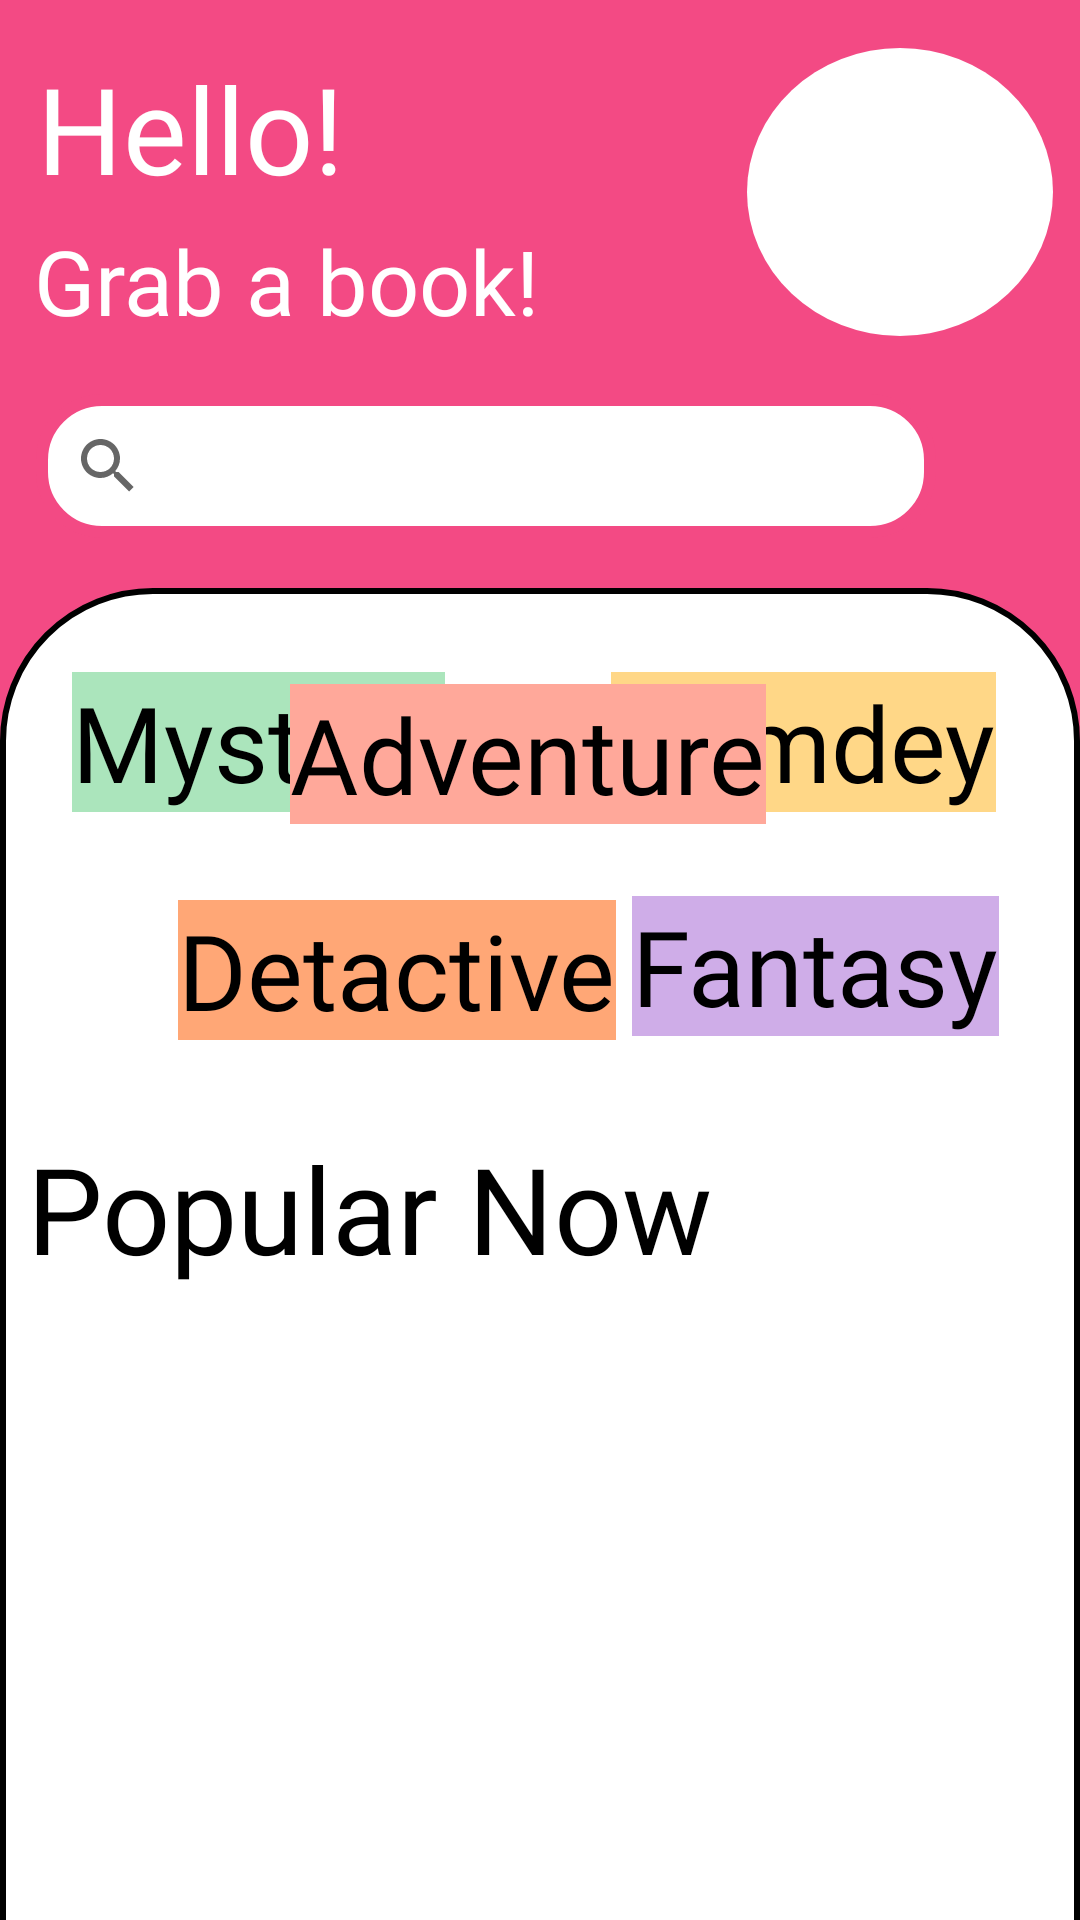

Here is an Android app screen rendered from its layout file. Give the layout XML and the strings, colors and styles it references.
<!-- AndroidManifest.xml: application theme Theme.LibraryBsb -->
<!-- res/layout/activity_library.xml -->
<?xml version="1.0" encoding="utf-8"?>
<androidx.constraintlayout.widget.ConstraintLayout xmlns:android="http://schemas.android.com/apk/res/android"
    xmlns:app="http://schemas.android.com/apk/res-auto"
    xmlns:tools="http://schemas.android.com/tools"
    android:layout_width="match_parent"
    android:layout_height="match_parent"
    android:background="#F34A84"
    tools:context=".Library">


    <View
        android:id="@+id/view3"
        android:layout_width="match_parent"
        android:layout_height="800dp"
        android:layout_marginTop="196dp"
        android:background="@drawable/shapefll"
        app:layout_constraintEnd_toEndOf="parent"
        app:layout_constraintHorizontal_bias="0.0"
        app:layout_constraintStart_toStartOf="parent"
        app:layout_constraintTop_toTopOf="parent" />



    <TextView
        android:id="@+id/textView4"
        android:layout_width="wrap_content"
        android:layout_height="wrap_content"
        android:layout_marginTop="16dp"
        android:fontFamily="@font/font1"
        android:text="@string/hello"
        android:textColor="@color/white"
        android:textSize="40sp"
        app:layout_constraintEnd_toEndOf="parent"
        app:layout_constraintHorizontal_bias="0.048"
        app:layout_constraintStart_toStartOf="parent"
        app:layout_constraintTop_toTopOf="parent" />


    <TextView
        android:id="@+id/textView5"
        android:layout_width="227dp"
        android:layout_height="40dp"
        android:layout_marginTop="4dp"
        android:fontFamily="@font/font1"
        android:text="@string/grab_a_book"
        android:textColor="@color/white"
        android:textSize="30sp"
        app:layout_constraintEnd_toEndOf="parent"
        app:layout_constraintHorizontal_bias="0.086"
        app:layout_constraintStart_toStartOf="parent"
        app:layout_constraintTop_toBottomOf="@+id/textView4" />


































    <androidx.appcompat.widget.SearchView
        android:id="@+id/searchView"
        android:layout_width="300dp"
        android:layout_height="wrap_content"
        android:layout_marginStart="12dp"
        android:background="@drawable/searchviewv"
        android:hint="@string/search_title_genre_or_author"
        app:layout_constraintBottom_toTopOf="@+id/view3"
        app:layout_constraintStart_toStartOf="parent"
        app:layout_constraintTop_toBottomOf="@+id/textView5"
        app:layout_constraintVertical_bias="0.515"
        tools:ignore="MissingConstraints" />

    <View
        android:layout_width="102dp"
        android:layout_height="96dp"
        android:layout_marginTop="16dp"
        android:background="@drawable/shapep"
        app:layout_constraintEnd_toEndOf="parent"
        app:layout_constraintHorizontal_bias="0.545"
        app:layout_constraintStart_toEndOf="@+id/textView5"
        app:layout_constraintTop_toTopOf="parent" />

        <androidx.recyclerview.widget.RecyclerView
            android:id="@+id/rv"
            android:layout_width="match_parent"
            android:layout_height="150dp"
            android:orientation="horizontal"
            app:layoutManager="androidx.recyclerview.widget.LinearLayoutManager"
            app:layout_constraintBottom_toBottomOf="parent"
            app:layout_constraintEnd_toEndOf="parent"
            app:layout_constraintHorizontal_bias="1.0"
            app:layout_constraintStart_toStartOf="parent"
            app:layout_constraintTop_toBottomOf="@+id/textView6"
            app:layout_constraintVertical_bias="0.069"
            tools:listitem="@layout/activity_popular" />

    <TextView
        android:id="@+id/textView6"
        android:layout_width="wrap_content"
        android:layout_height="wrap_content"
        android:layout_marginTop="180dp"
        android:fontFamily="@font/font1"
        android:text="@string/popular_now"
        android:textColor="@color/black"
        android:textSize="40sp"
        app:layout_constraintEnd_toEndOf="parent"
        app:layout_constraintHorizontal_bias="0.069"
        app:layout_constraintStart_toStartOf="parent"
        app:layout_constraintTop_toTopOf="@+id/view3" />

    <TextView
        android:id="@+id/crime"
        android:layout_width="wrap_content"
        android:layout_height="wrap_content"
        android:layout_marginTop="104dp"
        android:background="#FFA776"
        android:fontFamily="@font/font1"
        android:text="@string/detactive"
        android:textColor="@color/black"
        android:textSize="35sp"
        app:layout_constraintEnd_toEndOf="parent"
        app:layout_constraintHorizontal_bias="0.277"
        app:layout_constraintStart_toStartOf="parent"
        app:layout_constraintTop_toTopOf="@+id/view3" />

    <TextView
        android:id="@+id/comedy"
        android:layout_width="wrap_content"
        android:layout_height="wrap_content"
        android:layout_marginTop="28dp"
        android:layout_marginEnd="28dp"
        android:background="#FFD787"
        android:fontFamily="@font/font1"
        android:text="@string/comdey"
        android:textColor="@color/black"
        android:textSize="35sp"
        app:layout_constraintEnd_toEndOf="parent"
        app:layout_constraintTop_toTopOf="@+id/view3" />

    <TextView
        android:id="@+id/fantasy"
        android:layout_width="wrap_content"
        android:layout_height="wrap_content"
        android:layout_marginTop="24dp"
        android:background="#CFADE8"
        android:fontFamily="@font/font1"
        android:text="@string/fantasy"
        android:textColor="@color/black"
        android:textSize="35sp"
        app:layout_constraintEnd_toEndOf="parent"
        app:layout_constraintHorizontal_bias="0.163"
        app:layout_constraintStart_toEndOf="@+id/crime"
        app:layout_constraintTop_toBottomOf="@+id/adventure" />

    <TextView
        android:id="@+id/mystery"
        android:layout_width="wrap_content"
        android:layout_height="wrap_content"
        android:layout_marginStart="24dp"
        android:layout_marginTop="28dp"
        android:background="#ABE5BC"
        android:fontFamily="@font/font1"
        android:text="@string/mystery"
        android:textColor="@color/black"
        android:textSize="35sp"
        app:layout_constraintStart_toStartOf="parent"
        app:layout_constraintTop_toTopOf="@+id/view3" />

    <TextView
        android:id="@+id/adventure"
        android:layout_width="wrap_content"
        android:layout_height="wrap_content"
        android:layout_marginTop="32dp"
        android:background="#FFA89A"
        android:fontFamily="@font/font1"
        android:text="@string/adventure"
        android:textColor="@color/black"
        android:textSize="35sp"
        app:layout_constraintEnd_toStartOf="@+id/comedy"
        app:layout_constraintStart_toEndOf="@+id/mystery"
        app:layout_constraintTop_toTopOf="@+id/view3" />


</androidx.constraintlayout.widget.ConstraintLayout>
<!-- res/layout/activity_popular.xml (included above) -->
<?xml version="1.0" encoding="utf-8"?>
<androidx.cardview.widget.CardView xmlns:android="http://schemas.android.com/apk/res/android"
    xmlns:app="http://schemas.android.com/apk/res-auto"
    xmlns:tools="http://schemas.android.com/tools"
    android:id="@+id/cardviewItem"
    android:layout_width="130dp"
    android:layout_height="140dp"
    app:cardCornerRadius="20dp"
    android:backgroundTint="#F34A84"
    android:layout_marginHorizontal="5dp"
    app:layout_constraintBottom_toBottomOf="parent"
    app:layout_constraintEnd_toEndOf="parent"
    app:layout_constraintHorizontal_bias="0.123"
    app:layout_constraintStart_toStartOf="parent"
    app:layout_constraintTop_toTopOf="parent"
    app:layout_constraintVertical_bias="0.027"
    tools:ignore="MissingConstraints">

    <ImageView
        android:id="@+id/img"
        android:layout_width="100dp"
        android:layout_height="90dp"
        android:layout_marginTop="5dp"
        android:layout_marginLeft="15dp"
        android:src="@drawable/book2"/>


    <TextView
        android:id="@+id/name"
        android:layout_width="match_parent"
        android:layout_height="30dp"
        android:layout_marginTop="90dp"
        android:text="Da Vinci Code"
        android:textStyle="bold"
        android:textSize="18sp"
        android:textColor="@color/white"
        android:textAlignment="center"
        android:fontFamily="@font/font1"/>

    <TextView
        android:id="@+id/price"
        android:layout_width="match_parent"
        android:layout_height="25dp"
        android:layout_marginTop="110dp"
        android:fontFamily="@font/font1"
        android:text="1$"
        android:textAlignment="center"
        android:textColor="@color/white"
        android:textSize="22sp"
        android:textStyle="bold" />


</androidx.cardview.widget.CardView>
<!-- resources referenced by this layout -->
<resources>
  <!-- drawable book2: jpg bitmap (drawable, 74441 bytes) -->
  <!-- drawable searchviewv (drawable) -->
  <?xml version="1.0" encoding="utf-8"?>
  <shape xmlns:android="http://schemas.android.com/apk/res/android"
      android:shape="rectangle">
      <corners android:radius="20dp"/>
      <stroke android:color="#F34A84"/>
      <stroke android:width="4dp"/>
      <gradient android:startColor="@color/white"/>
      <gradient android:endColor="@color/white"/>
  </shape>
  <!-- drawable shapefll (drawable) -->
  <?xml version="1.0" encoding="utf-8"?>
  <selector xmlns:android="http://schemas.android.com/apk/res/android">
  <item>
      <shape android:shape="rectangle">
          <gradient android:endColor="@color/white"/>
          <gradient android:startColor="@color/white"/>
          <corners android:radius="50dp"/>
          <stroke android:color="@color/black"/>
          <stroke android:width="2dp"/>
      </shape>
  </item>
  </selector>
  <!-- drawable shapep (drawable) -->
  <?xml version="1.0" encoding="utf-8"?>
  <selector xmlns:android="http://schemas.android.com/apk/res/android">
  <item>
      <shape android:shape="oval">
          <corners android:radius="50dp"/>
          <gradient android:startColor="@color/white"/>
          <gradient android:endColor="@color/white"/>
      </shape>
  </item>
  </selector>
  <string name="adventure">Adventure</string>
  <string name="comdey">Comdey</string>
  <string name="detactive">Detactive</string>
  <string name="fantasy">Fantasy</string>
  <string name="grab_a_book">Grab a book!</string>
  <string name="hello">Hello!</string>
  <string name="mystery">Mystery</string>
  <string name="popular_now">Popular Now</string>
  <string name="search_title_genre_or_author">Search title, genre or author...</string>
  <style name="Theme.LibraryBsb" parent="Theme.MaterialComponents.DayNight.DarkActionBar">
          
          <item name="colorPrimary">#F34A84</item>
          <item name="colorPrimaryVariant">#F34A84</item>
          <item name="colorOnPrimary">@color/white</item>
          
          <item name="colorSecondary">@color/teal_200</item>
          <item name="colorSecondaryVariant">@color/teal_700</item>
          <item name="colorOnSecondary">@color/black</item>
          
          <item name="android:statusBarColor">?attr/colorPrimaryVariant</item>
          
      </style>
  <!-- not gathered from this repository: default colours our renderer supplied (Android Studio template values) -->
  <color name="teal_200">#FF03DAC5</color>
  <color name="teal_700">#FF018786</color>
  <color name="black">#FF000000</color>
  <color name="white">#FFFFFFFF</color>
</resources>
